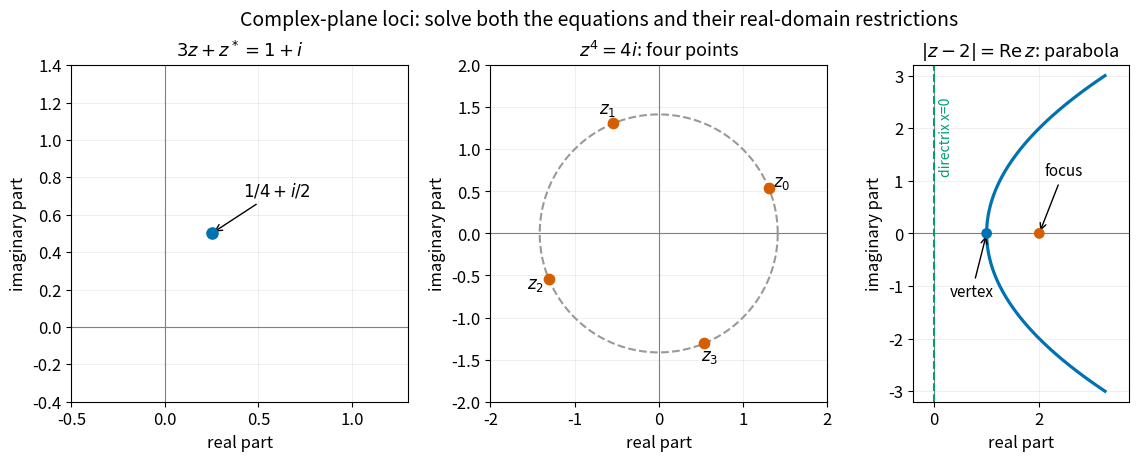

The script that saved this image: (Note: this script raises an exception after producing the figure.)
from pathlib import Path
import numpy as np
import matplotlib.pyplot as plt
plt.rcParams.update({'font.size':12,'axes.titlesize':13,'figure.facecolor':'white','axes.facecolor':'white'})
fig,axs=plt.subplots(1,3,figsize=(12,4.5),layout='constrained')
for ax in axs:
 ax.axhline(0,color='.5',lw=.8);ax.axvline(0,color='.5',lw=.8);ax.grid(alpha=.2);ax.set_aspect('equal');ax.set_xlabel('real part');ax.set_ylabel('imaginary part')
ax=axs[0];ax.scatter(.25,.5,c='#0072B2',s=65,zorder=4);ax.annotate(r'$1/4+i/2$',xy=(.25,.5),xytext=(.42,.7),arrowprops={'arrowstyle':'->'},fontsize=12);ax.set(xlim=(-.5,1.3),ylim=(-.4,1.4),title=r'$3z+z^*=1+i$')
ax=axs[1];theta=np.linspace(0,2*np.pi,400);ax.plot(np.sqrt(2)*np.cos(theta),np.sqrt(2)*np.sin(theta),'--',c='.6');roots=np.sqrt(2)*np.exp(1j*(np.pi/8+np.arange(4)*np.pi/2));ax.scatter(roots.real,roots.imag,c='#D55E00',s=55,zorder=4)
for k,z in enumerate(roots):ax.text(1.12*z.real,1.12*z.imag,rf'$z_{k}$',ha='center',va='center')
ax.set(xlim=(-2,2),ylim=(-2,2),title=r'$z^4=4i$: four points')
ax=axs[2];y=np.linspace(-3,3,400);ax.plot(1+y*y/4,y,c='#0072B2',lw=2.3);ax.axvline(0,c='#009E73',ls='--',lw=1.5);ax.scatter([1,2],[0,0],c=['#0072B2','#D55E00'],s=45,zorder=4);ax.annotate('vertex',xy=(1,0),xytext=(.3,-1.2),arrowprops={'arrowstyle':'->'},fontsize=11);ax.annotate('focus',xy=(2,0),xytext=(2.1,1.1),arrowprops={'arrowstyle':'->'},fontsize=11);ax.text(.1,2.6,'directrix x=0',color='#009E73',rotation=90,va='top',fontsize=10);ax.set(xlim=(-.4,3.7),ylim=(-3.2,3.2),title=r'$|z-2|=\mathrm{Re}\,z$: parabola')
fig.suptitle('Complex-plane loci: solve both the equations and their real-domain restrictions',fontsize=14)
fig.savefig(Path.cwd()/Path(__file__).with_suffix('.png').name,dpi=120,facecolor='white');plt.close(fig)
